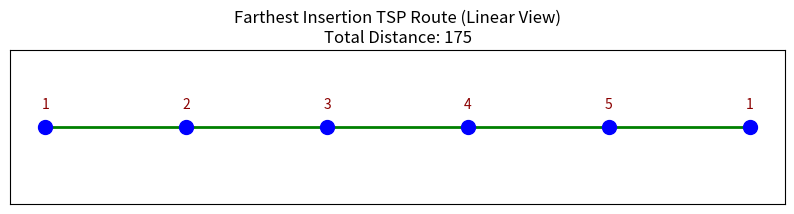

Write the Python code that produced this figure.
# -*- coding: utf-8 -*-
"""TSP with Farthest Insertion.ipynb

Automatically generated by Colab.

Original file is located at
    https://colab.research.google.com/<link-removed>
"""

import numpy as np
import matplotlib.pyplot as plt

def solve_tsp_with_farthest_insertion(distance_matrix, start=1, show_route=True):
    """
    Solve the TSP using the Farthest Insertion heuristic.

    Parameters:
    - distance_matrix (2D list or numpy array): Matrix of distances between cities.
    - start (int): The starting city (1-based index). Defaults to City 1.
    - show_route (bool): Whether to display the route plot. Defaults to True.
    """
    n = len(distance_matrix)
    unvisited = set(range(1, n + 1))  # Cities indexed from 1 to n
    tour = [start]  # Start from the specified city
    unvisited.remove(start)

    # Initialize by finding the farthest city from the starting city
    farthest_city = max(unvisited, key=lambda city: distance_matrix[start - 1][city - 1])
    tour.append(farthest_city)
    unvisited.remove(farthest_city)

    # Construct the tour by farthest insertion
    while unvisited:
        # Find the farthest unvisited city from any city in the current tour
        next_city, max_dist = None, -float('inf')
        for city in unvisited:
            for in_tour_city in tour:
                dist = distance_matrix[city - 1][in_tour_city - 1]
                if dist > max_dist:
                    next_city, max_dist = city, dist

        # Find the best position to insert this city to minimize the increase in total distance
        best_position, min_increase = None, float('inf')
        for i in range(len(tour) - 1):
            increase = (
                distance_matrix[tour[i] - 1][next_city - 1]
                + distance_matrix[next_city - 1][tour[i + 1] - 1]
                - distance_matrix[tour[i] - 1][tour[i + 1] - 1]
            )
            if increase < min_increase:
                best_position, min_increase = i + 1, increase

        # Insert the next city at the best position
        tour.insert(best_position, next_city)
        unvisited.remove(next_city)

    # Return to the starting city
    tour.append(start)
    total_distance = sum(distance_matrix[tour[i] - 1][tour[i + 1] - 1] for i in range(len(tour) - 1))

    # Print results
    print("Total Distance:", total_distance, "\n")
    print("Tour:", tour, "\n")

    # Plot the route if show_route is True
    if show_route:
        plot_route_linear(tour, total_distance)

def plot_route_linear(tour, total_distance):
    """
    Plots the route in a line for the TSP.

    Parameters:
    - tour (list): The sequence of cities in the order visited, e.g., [1, 3, 4, 2, 1].
    - total_distance (float): Total distance of the tour.
    """
    x_coords = list(range(1, len(tour) + 1))
    y_coords = [1] * len(tour)  # Constant y-coordinate for a linear view

    plt.figure(figsize=(10, 2))
    plt.title(f"Farthest Insertion TSP Route (Linear View)\nTotal Distance: {total_distance}")

    plt.scatter(x_coords, y_coords, color='blue', s=100, zorder=5)

    for i, (x, y) in enumerate(zip(x_coords, y_coords)):
        plt.text(x, y + 0.05, f'{tour[i]}', ha='center', color='darkred')

    for idx in range(len(tour) - 1):
        plt.plot([x_coords[idx], x_coords[idx + 1]], [1, 1], color='green', linestyle='-', linewidth=2)

    plt.ylim(0.8, 1.2)
    plt.xlabel("Cities")
    plt.gca().get_yaxis().set_visible(False)
    plt.gca().get_xaxis().set_visible(False)
    plt.show()


# Example usage
if __name__ == "__main__":
    distance_matrix = [
        [0, 10, 35, 25, 60],
        [10, 0, 30, 55, 20],
        [35, 30, 0, 45, 50],
        [25, 55, 45, 0, 30],
        [60, 20, 50, 30, 0]
    ]

    solve_tsp_with_farthest_insertion(distance_matrix, start=1, show_route=True)